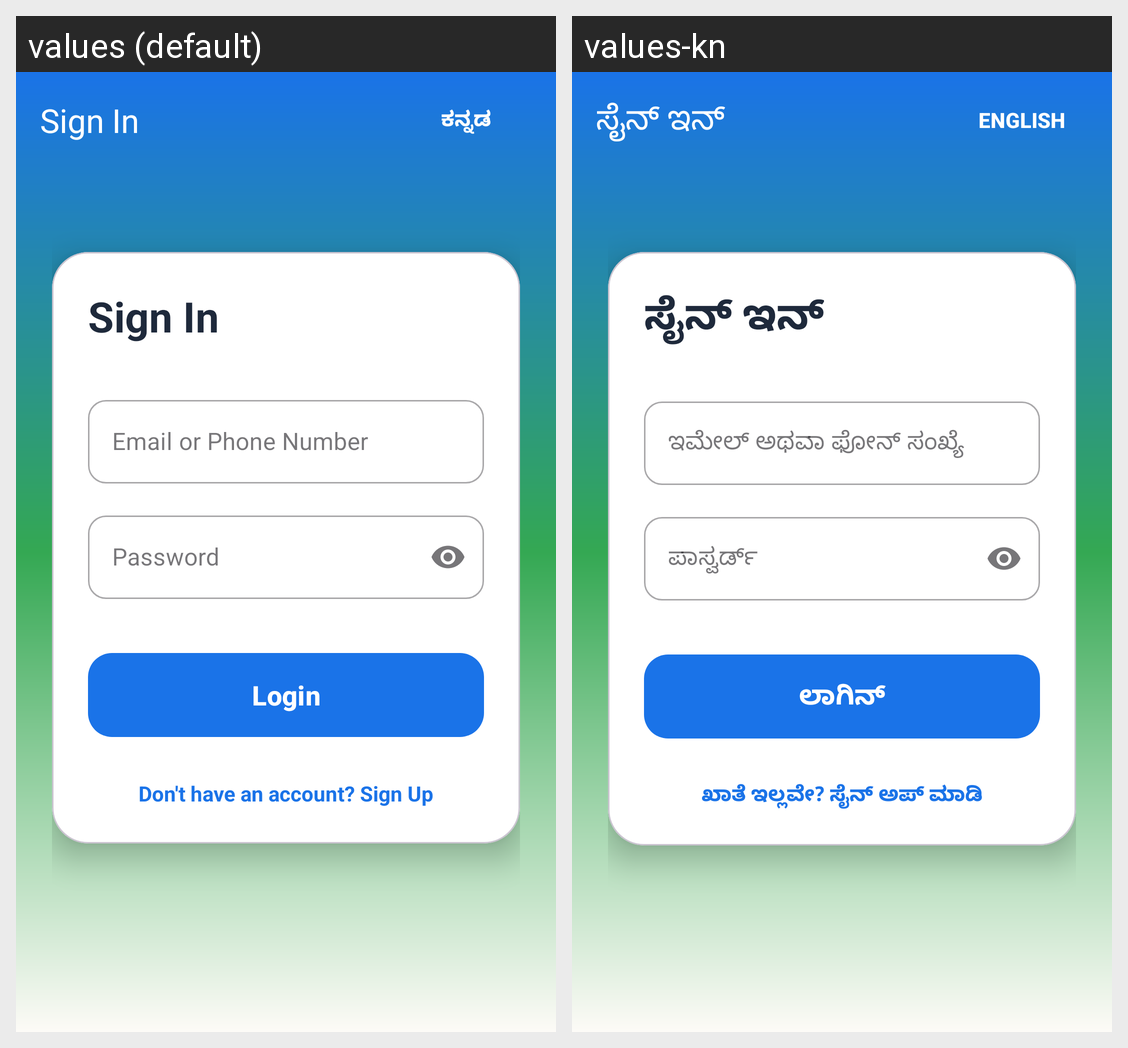

Locale-by-locale string values for the Android screen shown in this grid:
Android screen res/layout/activity_login.xml rendered under 2 locales, left to right: values (default), values-kn. Device: Nexus 5 (rendered at 1080×1920; each locale shown at half size, 540×960, under a caption strip naming it); theme Theme.GramaSuvidha.
Strings drawn on this screen, with the default value and each locale's value (text and hints the layout hard-codes, and strings that could not be matched under every locale, appear in the picture but are not listed):

login_title
  values: Sign In
  values-kn: ಸೈನ್ ಇನ್

toggle_language
  values: ಕನ್ನಡ
  values-kn: English

login_identifier_hint
  values: Email or Phone Number
  values-kn: ಇಮೇಲ್ ಅಥವಾ ಫೋನ್ ಸಂಖ್ಯೆ

password_hint
  values: Password
  values-kn: ಪಾಸ್ವರ್ಡ್

btn_login
  values: Login
  values-kn: ಲಾಗಿನ್

dont_have_account
  values: Don't have an account? Sign Up
  values-kn: ಖಾತೆ ಇಲ್ಲವೇ? ಸೈನ್ ಅಪ್ ಮಾಡಿ
